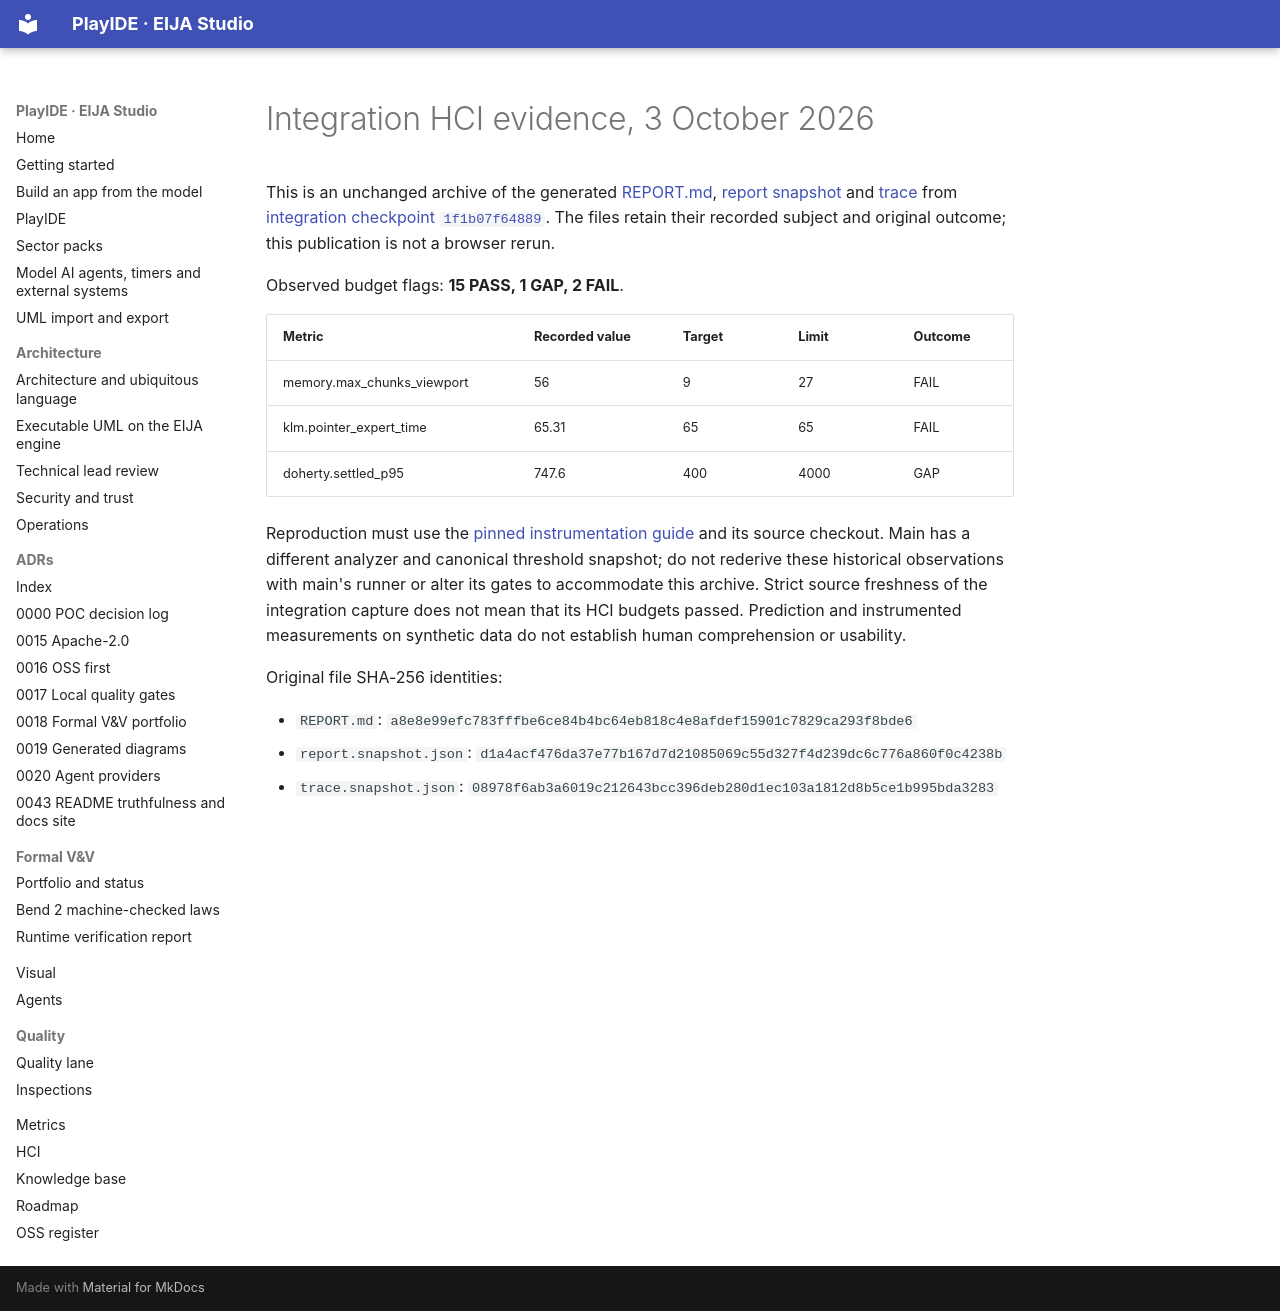

repository: 45ck/eija-studio · page: demos/evidence/hci-review-2026-10-03/index.html · generator: mkdocs

# Integration HCI evidence, 3 October 2026

This is an unchanged archive of the generated [REPORT.md](REPORT.md), [report snapshot](report.snapshot.json) and [trace](trace.snapshot.json) from [integration checkpoint `1f1b07f64889`](https://github.com/45ck/eija-studio/tree/1f1b07f648890d8e03f81d4269fa479d80a0f46a). The files retain their recorded subject and original outcome; this publication is not a browser rerun.

Observed budget flags: **15 PASS, 1 GAP, 2 FAIL**.

| Metric | Recorded value | Target | Limit | Outcome |
| --- | --- | --- | --- | --- |
| memory.max_chunks_viewport | 56 | 9 | 27 | FAIL |
| klm.pointer_expert_time | 65.31 | 65 | 65 | FAIL |
| doherty.settled_p95 | 747.6 | 400 | 4000 | GAP |

Reproduction must use the [pinned instrumentation guide](https://github.com/45ck/eija-studio/blob/1f1b07f648890d8e03f81d4269fa479d80a0f46a/docs/hci/README.md) and its source checkout. Main has a different analyzer and canonical threshold snapshot; do not rederive these historical observations with main's runner or alter its gates to accommodate this archive. Strict source freshness of the integration capture does not mean that its HCI budgets passed. Prediction and instrumented measurements on synthetic data do not establish human comprehension or usability.

Original file SHA-256 identities:

- `REPORT.md`: `a8e8e99efc783fffbe6ce84b4bc64eb818c4e8afdef15901c7829ca293f8bde6`
- `report.snapshot.json`: `d1a4acf476da37e77b167d7d21085069c55d327f4d239dc6c776a860f0c4238b`
- `trace.snapshot.json`: `08978f6ab3a6019c212643bcc396deb280d1ec103a1812d8b5ce1b995bda3283`
